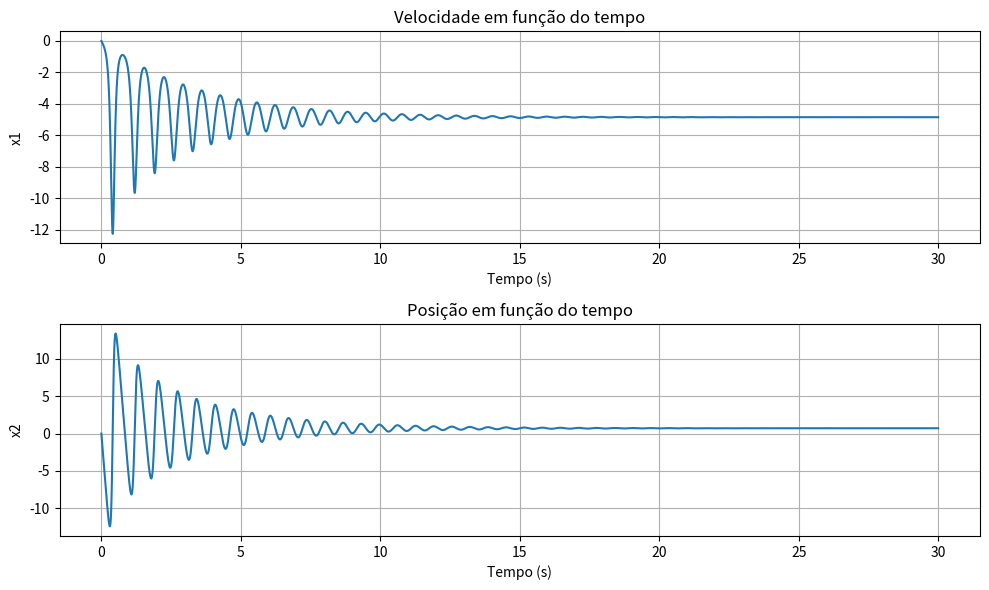
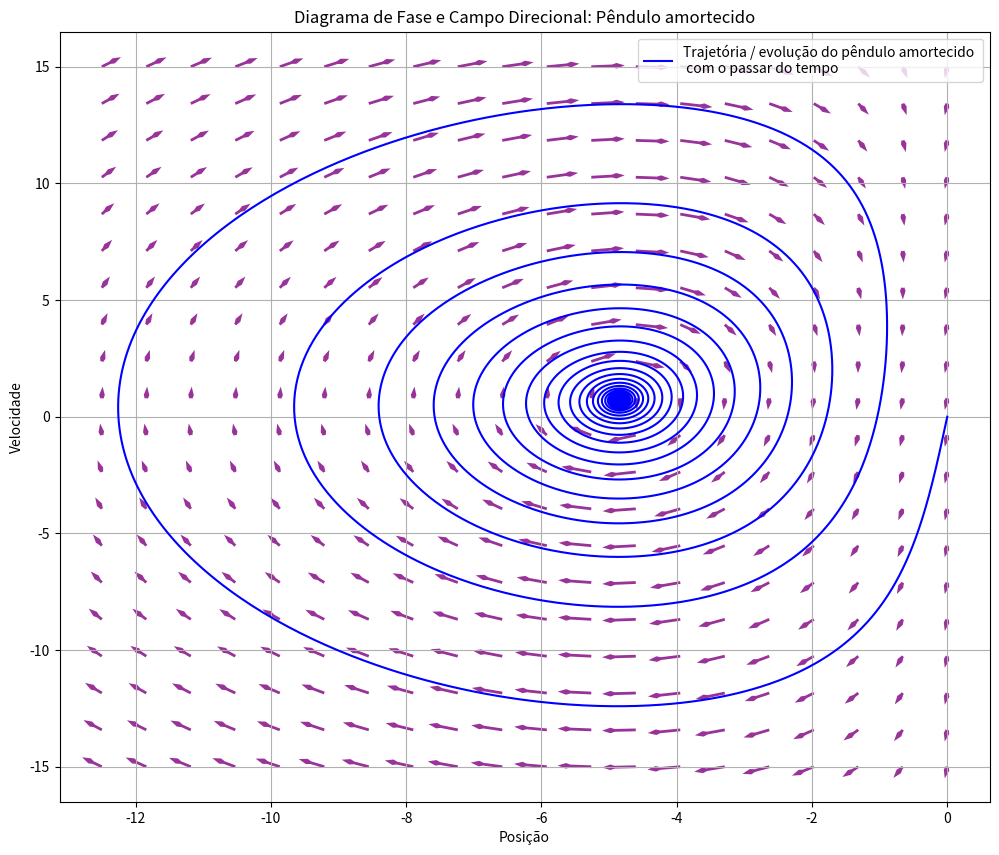

Write Python code to recreate these figures, in order.
import numpy as np
import matplotlib.pyplot as plt

# Parâmetros iniciais
L = 2
L0 = 1
k = 40
m = 1
g = 9.81
theta = np.pi * 3/4

# Parâmetros da simulação
dt = 0.001  # Passo dt (seconds)
T = 30.0   # tempo total de simulação (seconds)
num_passos = int(T / dt)

# Iniciação dos parâmetros a serem simulados
t = np.linspace(0, T, num_passos)
x1 = np.zeros(num_passos)
x2 = np.zeros(num_passos)

# Condições iniciais
x1[0] = 0
x2[0] = 0

# Utilizando o método de Euler
for n in range(num_passos - 1):
  dx1_dt = -(g*np.sin(theta) + 2*x1[n]*x2[n])/L
  dx2_dt = ((m*L*x1[n]**2) - (k*(L-L0)) + (m*g*(np.cos(theta))))/m

  # Equações de Euler para iterar
  x1[n+1] = x1[n] + dx1_dt * dt
  x2[n+1] = x2[n] + dx2_dt * dt

# Resultados obtidos
plt.figure(figsize=(10, 6))

plt.subplot(2, 1, 1)
plt.plot(t, x1)
plt.title('Velocidade em função do tempo')
plt.xlabel('Tempo (s)')
plt.ylabel('x1')
plt.grid()

plt.subplot(2, 1, 2)
plt.plot(t, x2)
plt.title('Posição em função do tempo')
plt.xlabel('Tempo (s)')
plt.ylabel('x2')
plt.grid()

plt.tight_layout()
plt.show()


# Diagrama de fase
# Cria uma grade para o campo direcional
grade_x, grade_y = np.meshgrid(np.linspace(-12.5, 0, 20), np.linspace(-15, 15, 20))

# Calcula o campo direcional
dx_grade = (-1/L) * (g*np.sin(theta) + 2*grade_x*grade_y)
dy_grade = (1/m) * ((m*L*grade_x**2) - (k*(L-L0)) + (m*g*(np.cos(theta))))

# Normaliza os vetores direcionais para uma melhor visualização
magnitude_grade = np.sqrt(dx_grade**2 + dy_grade**2)
magnitude_grade[magnitude_grade == 0] = 1  # Para evitar divisão por zero
dx_grade /= magnitude_grade
dy_grade /= magnitude_grade

# Fator de escala para o comprimento dos vetores
fator_escala = 0.5

# Plotando o campo direcional e os diagramas de fase
plt.figure(figsize=(12, 10))

# Campo direcional
plt.quiver(grade_x, grade_y, dx_grade * fator_escala, dy_grade * fator_escala,
           angles='xy', scale_units='xy', scale=1, color='purple', alpha=0.8,
           headlength=3, headwidth=2)

# Trajetória
plt.plot(x1, x2, color='blue', label='Trajetória / evolução do pêndulo amortecido \n com o passar do tempo')

# Configurações do gráfico
plt.title('Diagrama de Fase e Campo Direcional: Pêndulo amortecido')
plt.xlabel('Posição')
plt.ylabel('Velocidade')
plt.legend()
plt.grid()
plt.show()
